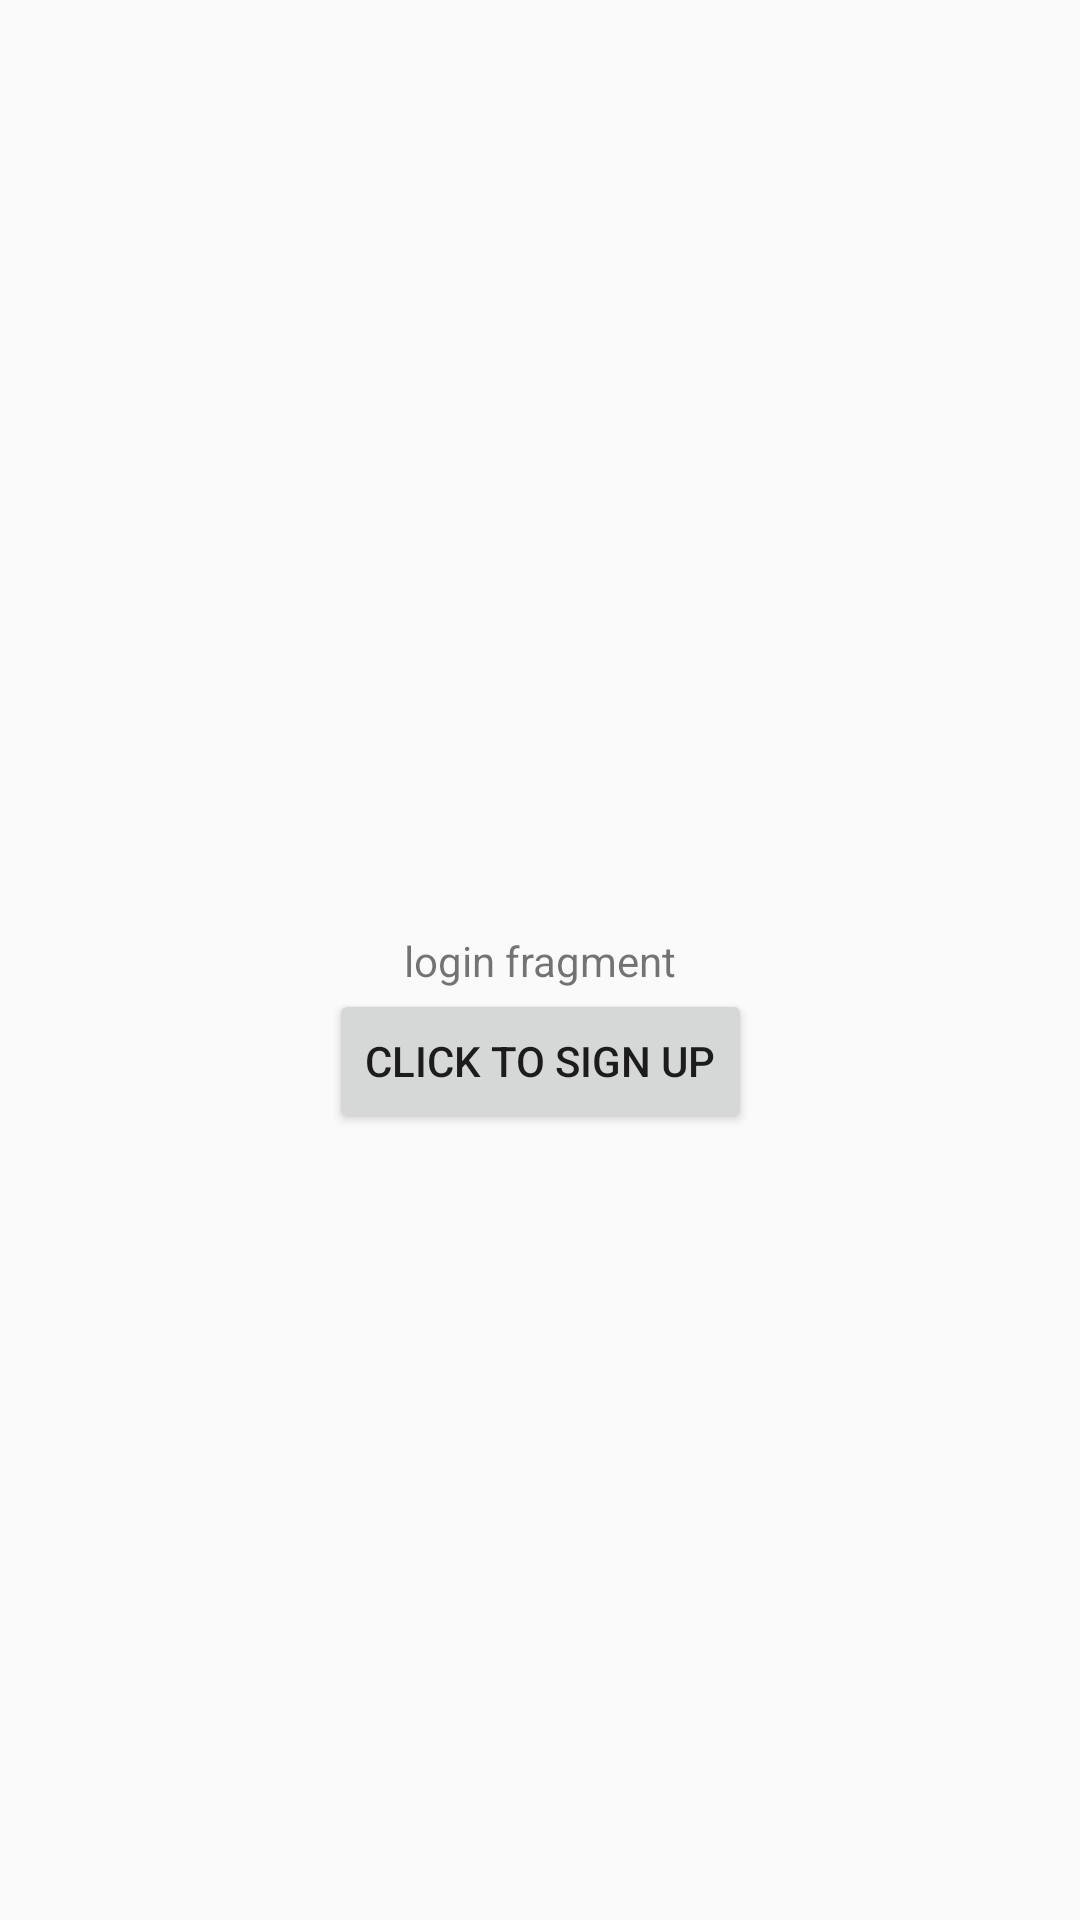

Write the Android layout XML for this screen, with the resource values it uses.
<!-- AndroidManifest.xml: application theme AppTheme -->
<!-- res/layout/fragment_login.xml -->
<?xml version="1.0" encoding="utf-8"?>
<androidx.constraintlayout.widget.ConstraintLayout xmlns:android="http://schemas.android.com/apk/res/android"
    xmlns:app="http://schemas.android.com/apk/res-auto"
    xmlns:tools="http://schemas.android.com/tools"
    android:layout_width="match_parent"
    android:layout_height="match_parent"
    tools:context=".MainActivity">

    <TextView
        android:id="@+id/textView"
        android:layout_width="wrap_content"
        android:layout_height="wrap_content"
        android:text="login fragment"
        app:layout_constraintBottom_toBottomOf="parent"
        app:layout_constraintLeft_toLeftOf="parent"
        app:layout_constraintRight_toRightOf="parent"
        app:layout_constraintTop_toTopOf="parent" />

    <Button
        android:id="@+id/buttonSignup"
        android:layout_width="wrap_content"
        android:layout_height="wrap_content"
        android:text="Click to sign up"
        app:layout_constraintEnd_toEndOf="parent"
        app:layout_constraintStart_toStartOf="parent"
        app:layout_constraintTop_toBottomOf="@+id/textView" />

</androidx.constraintlayout.widget.ConstraintLayout>
<!-- resources referenced by this layout -->
<resources>
  <style name="AppTheme" parent="Theme.AppCompat.Light.DarkActionBar">
          <item name="colorPrimary">@color/colorPrimary</item>
          <item name="colorPrimaryDark">@color/colorPrimaryDark</item>
          <item name="colorAccent">@color/colorAccent</item>
      </style>
  <color name="colorPrimary">#ddd</color>
  <color name="colorPrimaryDark">#333</color>
  <color name="colorAccent">#880000</color>
</resources>
